pico-8 play session: mixed d-pad (fixed 12-tick cycle)

[t = 1 s] mixed d-pad (1.2s cycle ×~1): → ← ↑ ↓ + 🅾/❎ taps, ~1s
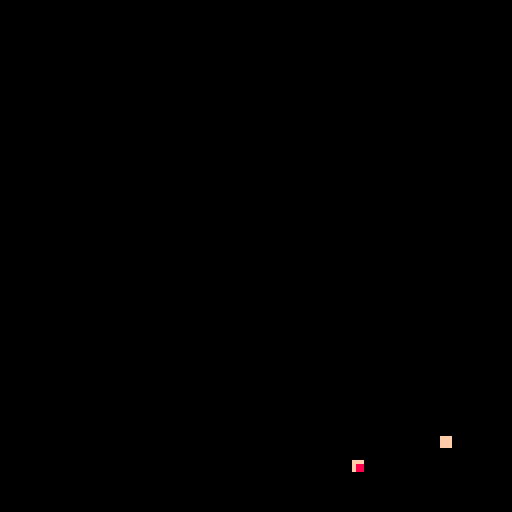
[t = 2 s] mixed d-pad (1.2s cycle ×~1): → ← ↑ ↓ + 🅾/❎ taps, ~2s
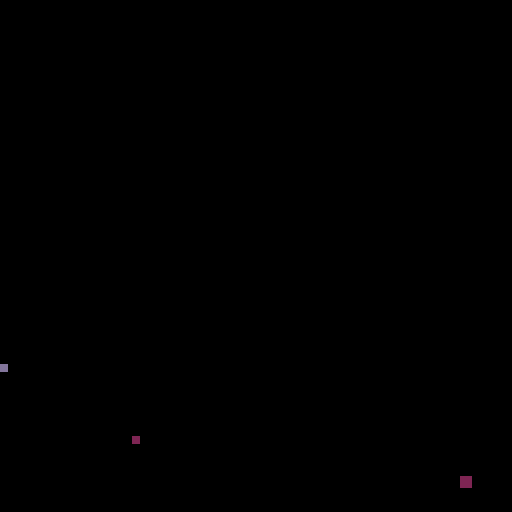
[t = 4 s] mixed d-pad (1.2s cycle ×~3): → ← ↑ ↓ + 🅾/❎ taps, ~4s
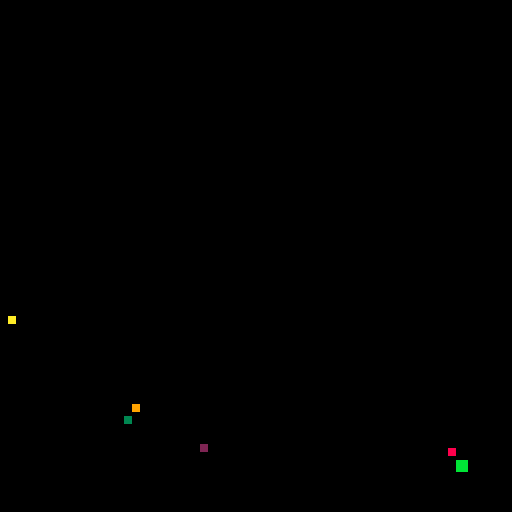

pico-8 cartridge
version 16
__lua__
-- fireworks
-- by jonic
-- v1.1.0

--[[
  this is a port of a html canvas
  experiment i made, which you
  can see here:

  https://fireworks.100yen.co.uk

  full code is on github here:

  https://github.com/jonic/pico-8-fireworks
]]

-->8
-- global vars

flash     = false
particles = {}
timeout   = 0

-->8
-- helpers

function rndangle()
  diff = rnd(.025)
  r    = rnd(1)

  if     r < .25 then a = .075 + diff
  elseif r < .5  then a = .425 - diff
  elseif r < .75 then a = .575 + diff
  else                a = .925 - diff
  end

  return a
end

function rndcol()
  local colors = { 2, 3, 4, 6, 7, 8, 9, 10, 11, 12, 13, 14, 15 }
  local index  = rndint(1, #colors)
  return colors[index]
end

function rndint(min, max)
  return flr(rnd(max)) + min
end

function tlen(t)
  local count = 0
  for i in all(t) do count += 1 end
  return count
end

-->8
-- particle

function particle(x, y)
  return {
    angle    = rndangle(),
    color    = rndcol(),
    friction = 0.97,
    gravity  = 4,
    x        = x,
    y        = y,
    size     = rndint(1, 2),
    velocity = rndint(2, 5),
    _update = function(p, index)
      p.x        += cos(p.angle) * p.velocity
      p.y        += sin(p.angle) * p.velocity + p.gravity
      p.velocity *= p.friction
    end,
    _draw = function(p)
      rectfill(p.x, p.y, p.x + p.size, p.y + p.size, p.color)
    end,
  }
end

-- firework

function create_firework()
  printh(time() .. ': FIREWORK')
  local i = 0
  local n = rndint(10, 20)
  local x = rndint(32, 64)
  local y = rndint(8,  32)

  flash     = true
  particles = {}

  while i < n do
    p = particle(x, y)
    add(particles, p)
    i += 1
  end

  sfx(0)
end

-- game loop

function _update()
  for i, p in pairs(particles) do
    p:_update(i)
  end

  if (timeout <= 0) then
    create_firework()
    timeout = rndint(30, 60)
  end

  timeout -= 1
end

function _draw()
  local bg_color = flash and 7 or 0
  rectfill(0, 0, 128, 128, bg_color)
  flash = false

  for p in all(particles) do
    p:_draw()
  end
end
